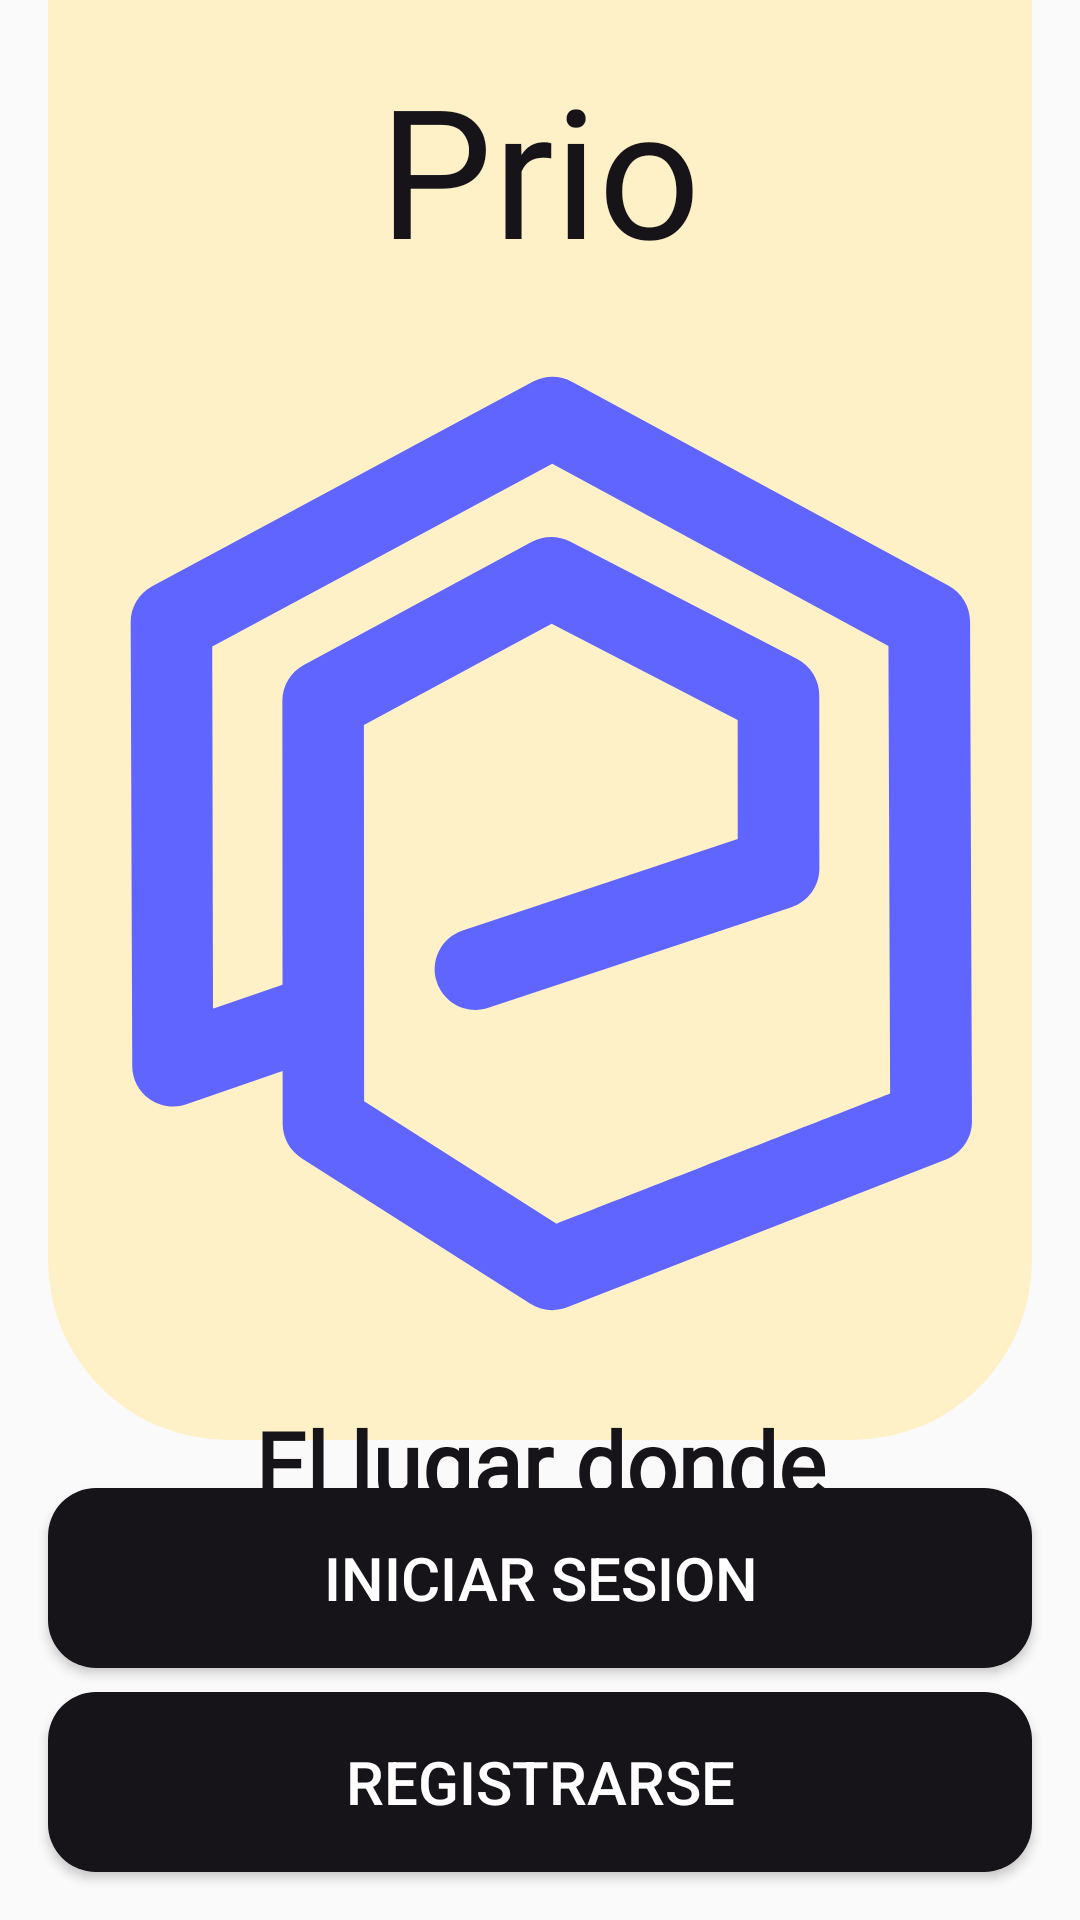

Here is an Android app screen rendered from its layout file. Give the layout XML and the strings, colors and styles it references.
<!-- AndroidManifest.xml: application theme Theme.Prio -->
<!-- res/layout/activity_main.xml -->
<?xml version="1.0" encoding="utf-8"?>
<androidx.constraintlayout.widget.ConstraintLayout xmlns:android="http://schemas.android.com/apk/res/android"
    xmlns:app="http://schemas.android.com/apk/res-auto"
    xmlns:tools="http://schemas.android.com/tools"
    android:id="@+id/titulo"
    android:layout_width="match_parent"
    android:layout_height="match_parent"
    tools:context=".MainActivity">

    <FrameLayout
        android:layout_width="0dp"
        android:layout_height="0dp"
        android:layout_marginStart="16dp"
        android:layout_marginEnd="16dp"
        android:layout_marginBottom="16dp"
        app:layout_constraintBottom_toTopOf="@+id/login_button"
        app:layout_constraintEnd_toEndOf="parent"
        app:layout_constraintStart_toStartOf="parent"
        app:layout_constraintTop_toTopOf="parent">

        <View
            android:layout_width="match_parent"
            android:layout_height="match_parent"
            android:layout_gravity="top"
            android:background="@drawable/square_shape" />
    </FrameLayout>

    <TextView
        android:id="@+id/Welcome_textView"
        style="@style/CustomTitleTextView"
        android:layout_width="wrap_content"
        android:layout_height="wrap_content"
        android:layout_marginTop="16dp"
        android:text="@string/app_name"
        android:textSize="60sp"
        app:layout_constraintEnd_toEndOf="parent"
        app:layout_constraintStart_toStartOf="parent"
        app:layout_constraintTop_toTopOf="parent" />

    <ImageView
        android:id="@+id/imageView"
        android:layout_width="wrap_content"
        android:layout_height="wrap_content"
        android:layout_marginTop="24dp"
        android:src="@drawable/logoprio"
        app:layout_constraintEnd_toEndOf="parent"
        app:layout_constraintStart_toStartOf="parent"
        app:layout_constraintTop_toBottomOf="@+id/Welcome_textView" />

    <Button
        android:id="@+id/login_button"
        style="@style/CustomButton"
        android:textSize="20sp"
        android:layout_width="0dp"
        android:layout_height="60dp"
        android:layout_marginStart="16dp"
        android:layout_marginEnd="16dp"
        android:layout_marginBottom="8dp"
        android:onClick="login"
        android:text="@string/login_button"
        app:layout_constraintBottom_toTopOf="@+id/register_button"
        app:layout_constraintEnd_toEndOf="parent"
        app:layout_constraintStart_toStartOf="parent" />

    <Button
        android:id="@+id/register_button"
        style="@style/CustomButton"
        android:textSize="20sp"
        android:layout_width="0dp"
        android:layout_height="60dp"
        android:layout_marginStart="16dp"
        android:layout_marginEnd="16dp"
        android:layout_marginBottom="16dp"
        android:onClick="register"
        android:text="@string/register_button"
        app:layout_constraintBottom_toBottomOf="parent"
        app:layout_constraintEnd_toEndOf="parent"
        app:layout_constraintStart_toStartOf="parent" />

    <TextView
        android:id="@+id/textView2"
        style="@style/CustomTitleTextView"
        android:layout_width="wrap_content"
        android:layout_height="wrap_content"
        android:layout_marginTop="16dp"
        android:gravity="center"
        android:text="@string/slogan"
        android:textSize="30sp"
        android:textStyle="bold"
        app:layout_constraintEnd_toEndOf="parent"
        app:layout_constraintStart_toStartOf="parent"
        app:layout_constraintTop_toBottomOf="@+id/imageView" />

</androidx.constraintlayout.widget.ConstraintLayout>
<!-- resources referenced by this layout -->
<resources>
  <!-- drawable logoprio (drawable) -->
  <vector xmlns:android="http://schemas.android.com/apk/res/android" android:height="331.29495dp" android:viewportHeight="307" android:viewportWidth="278" android:width="300dp">
        
      <path android:fillColor="#6065ff" android:pathData="M59.49,219.61l-29.72,10.28c-3.84,1.33 -8.09,0.72 -11.41,-1.63c-3.32,-2.35 -5.3,-6.16 -5.31,-10.23l-0.49,-136.98c-0.02,-4.66 2.54,-8.94 6.64,-11.14l117.69,-63.25c3.74,-2.01 8.24,-2 11.97,0.02l116.38,63.06c4.05,2.19 6.58,6.42 6.6,11.03l0.59,154.34c0.02,5.21 -3.17,9.89 -8.02,11.78l-117.04,45.7c-3.74,1.46 -7.96,1.05 -11.35,-1.11l-70.67,-44.95c-3.63,-2.31 -5.83,-6.32 -5.84,-10.63l-0.01,-16.3ZM59.47,192.95l-0.05,-87.67c-0,-4.63 2.54,-8.9 6.62,-11.1l70.47,-38.01c3.66,-1.98 8.07,-2.02 11.77,-0.1l70.17,36.28c4.18,2.16 6.81,6.48 6.81,11.18l0.03,53.5c0,5.43 -3.47,10.25 -8.63,11.97l-93.6,31.09c-6.6,2.19 -13.74,-1.38 -15.93,-7.99c-2.19,-6.6 1.38,-13.74 7.99,-15.93l84.96,-28.23l-0.02,-36.74l-57.46,-29.71l-57.99,31.27l0.05,88.65c0.01,0.31 0.01,0.63 0,0.94l0.01,26.61l59.44,37.81c22.77,-8.89 103.04,-40.23 103.04,-40.23l-0.52,-138.23l-103.83,-56.26l-105.03,56.45c-0,0 0.4,111.79 0.4,111.79l21.29,-7.37Z"/>
      
  </vector>
  <!-- drawable square_shape (drawable) -->
  <?xml version="1.0" encoding="utf-8"?>
  <shape xmlns:android="http://schemas.android.com/apk/res/android">
      <solid android:color="#FEF1C7" />
      <corners android:bottomLeftRadius="60dp" android:bottomRightRadius="60dp"/>
  </shape>
  <string name="app_name">Prio</string>
  <string name="login_button">Iniciar Sesion</string>
  <string name="register_button">Registrarse</string>
  <string name="slogan">El lugar donde\nLa ciudad se expresa</string>
  <style name="CustomButton" parent="Widget.AppCompat.Button">
          <item name="android:background">@drawable/button_style</item>
          <item name="android:textColor">#FFFFFF</item>
          <item name="android:padding">10dp</item>
      </style>
  <style name="CustomTitleTextView" parent="TextAppearance.AppCompat.Large">
          <item name="android:textColor">#161418</item>
          <item name="android:fontFamily">@font/playfairdisplayblack</item>
      </style>
  <style name="Theme.Prio" parent="Base.Theme.Prio" />
  <!-- drawable button_style (drawable) -->
  <?xml version="1.0" encoding="utf-8"?>
  <selector xmlns:android="http://schemas.android.com/apk/res/android">
      <item android:state_pressed="true">
          <shape>
              <solid android:color="#FF6200EE" />
              <corners android:radius="8dp" />
          </shape>
      </item>
      <item>
          <shape>
              <solid android:color="#161418" />
              <corners android:radius="16dp" />
          </shape>
      </item>
  </selector>
  <style name="Base.Theme.Prio" parent="Theme.AppCompat.Light.NoActionBar">
          
          
  
      </style>
</resources>
